4-way image classification set "three_level_classification" from GitHub (msivaprasanth/CaviScanNet); label vocabulary: deep, medium, normal, superficial.

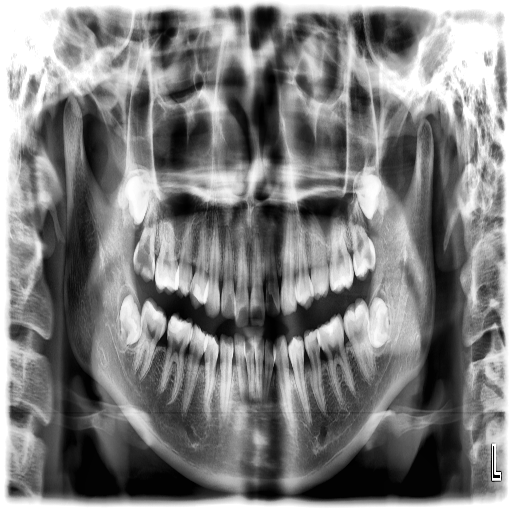
Label: deep

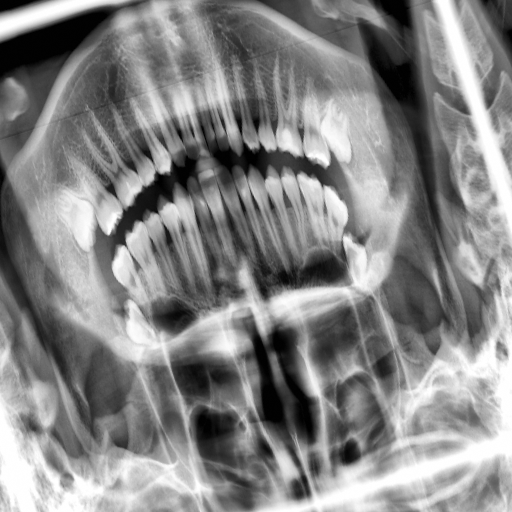
Label: superficial

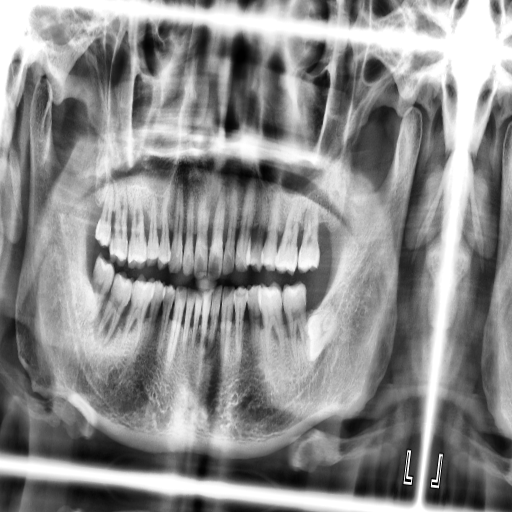
Label: medium

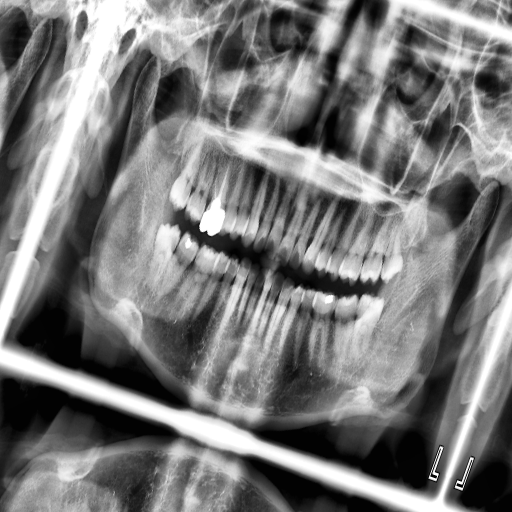
Label: superficial

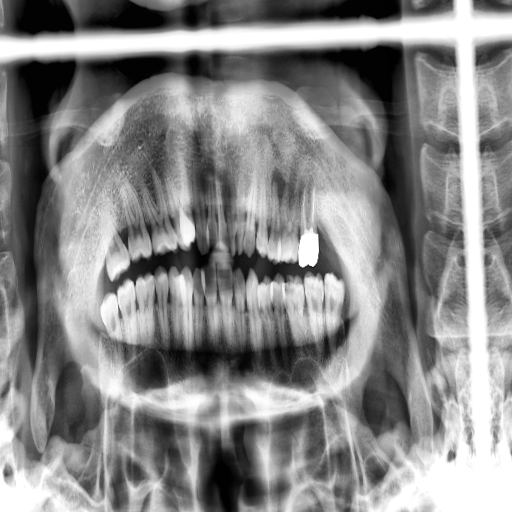
Label: medium

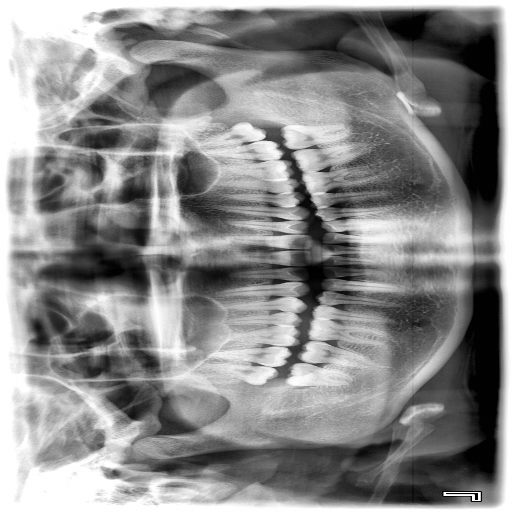
Label: superficial
